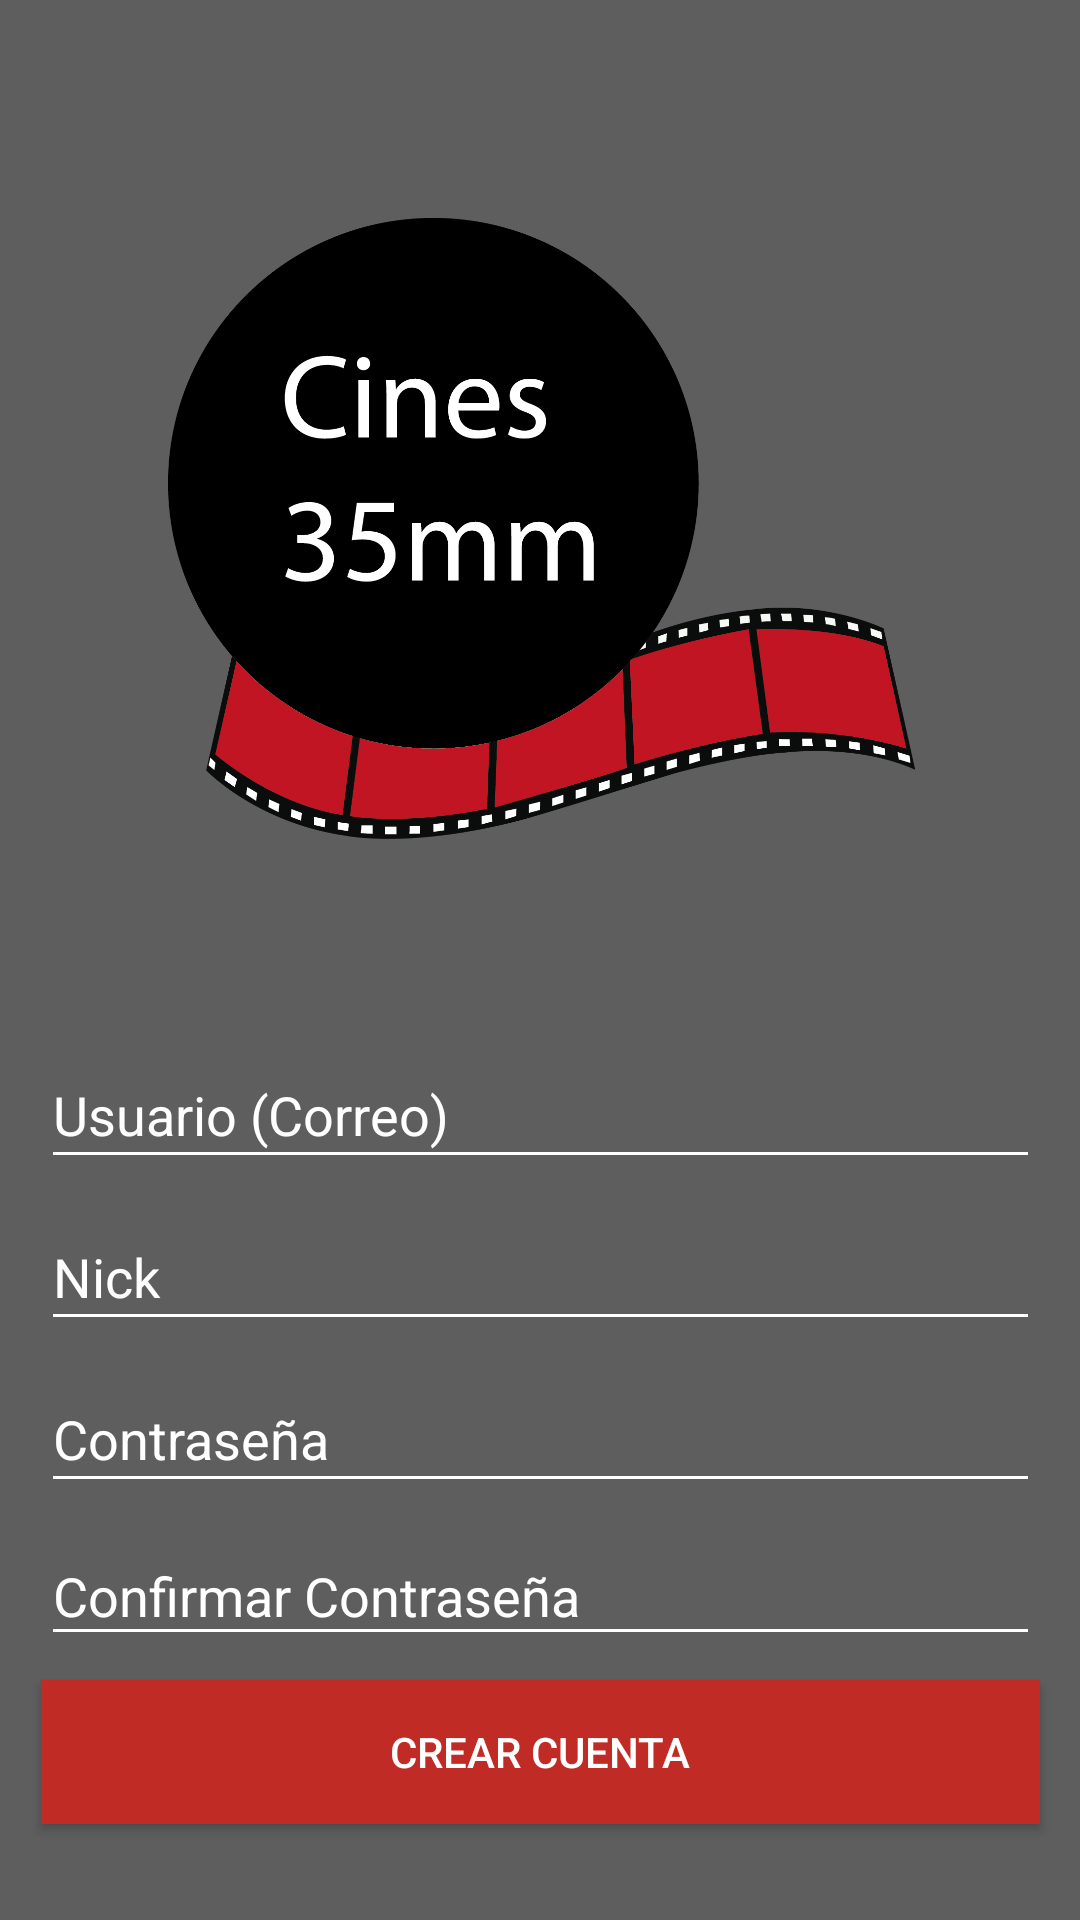

Here is an Android app screen rendered from its layout file. Give the layout XML and the strings, colors and styles it references.
<!-- AndroidManifest.xml: application theme AppTheme -->
<!-- res/layout/activity_crear_cuenta.xml -->
<?xml version="1.0" encoding="utf-8"?>

<android.support.constraint.ConstraintLayout xmlns:android="http://schemas.android.com/apk/res/android"
    xmlns:app="http://schemas.android.com/apk/res-auto"
    xmlns:tools="http://schemas.android.com/tools"
    android:layout_width="match_parent"
    android:layout_height="match_parent"
    android:background="#5E5E5E"
    tools:context=".CrearCuenta">

    <ImageView
        android:id="@+id/imageView3"
        android:layout_width="251dp"
        android:layout_height="207dp"
        android:layout_marginBottom="8dp"
        android:layout_marginEnd="8dp"
        android:layout_marginStart="8dp"
        android:layout_marginTop="8dp"
        app:layout_constraintBottom_toTopOf="@+id/txtCorreo"
        app:layout_constraintEnd_toEndOf="parent"
        app:layout_constraintHorizontal_bias="0.504"
        app:layout_constraintStart_toStartOf="parent"
        app:layout_constraintTop_toTopOf="parent"
        app:layout_constraintVertical_bias="0.521"
        app:srcCompat="@mipmap/cines_35mm_logo" />

    <EditText
        android:id="@+id/txtCorreo"
        android:layout_width="333dp"
        android:layout_height="46dp"
        android:layout_marginBottom="8dp"
        android:layout_marginEnd="8dp"
        android:layout_marginStart="8dp"
        android:backgroundTint="#FFFFFF"
        android:ems="10"
        android:hint="Usuario (Correo)"
        android:inputType="textEmailAddress"
        android:shadowColor="#FFFFFF"
        android:textColor="#FFFFFF"
        android:textColorHighlight="#FFFFFF"
        android:textColorHint="#FFFFFF"
        app:layout_constraintBottom_toTopOf="@+id/txtNick"
        app:layout_constraintEnd_toEndOf="parent"
        app:layout_constraintHorizontal_bias="0.514"
        app:layout_constraintStart_toStartOf="parent" />

    <EditText
        android:id="@+id/txtNick"
        android:layout_width="333dp"
        android:layout_height="46dp"
        android:layout_marginBottom="8dp"
        android:layout_marginEnd="8dp"
        android:layout_marginStart="8dp"
        android:backgroundTint="#FFFFFF"
        android:ems="10"
        android:hint="Nick"
        android:inputType="text"
        android:shadowColor="#FFFFFF"
        android:textColor="#FFFFFF"
        android:textColorHighlight="#FFFFFF"
        android:textColorHint="#FFFFFF"
        app:layout_constraintBottom_toTopOf="@+id/txtContrasenna"
        app:layout_constraintEnd_toEndOf="parent"
        app:layout_constraintStart_toStartOf="parent" />

    <EditText
        android:id="@+id/txtContrasenna"
        android:layout_width="333dp"
        android:layout_height="46dp"
        android:layout_marginBottom="8dp"
        android:layout_marginEnd="8dp"
        android:layout_marginStart="8dp"
        android:backgroundTint="#FFFFFF"
        android:ems="10"
        android:hint="Contraseña"
        android:inputType="textPassword"
        android:shadowColor="#FFFFFF"
        android:textColor="#FFFFFF"
        android:textColorHighlight="#FFFFFF"
        android:textColorHint="#FFFFFF"
        app:layout_constraintBottom_toTopOf="@+id/txtConfirmarContrasenna"
        app:layout_constraintEnd_toEndOf="parent"
        app:layout_constraintStart_toStartOf="parent" />

    <EditText
        android:id="@+id/txtConfirmarContrasenna"
        android:layout_width="333dp"
        android:layout_height="43dp"
        android:layout_marginBottom="8dp"
        android:layout_marginEnd="8dp"
        android:layout_marginStart="8dp"
        android:backgroundTint="#FFFFFF"
        android:ems="10"
        android:hint="Confirmar Contraseña"
        android:inputType="textPassword"
        android:shadowColor="#FFFFFF"
        android:textColor="#FFFFFF"
        android:textColorHighlight="#FFFFFF"
        android:textColorHint="#FFFFFF"
        app:layout_constraintBottom_toTopOf="@+id/btnCrearCuenta"
        app:layout_constraintEnd_toEndOf="parent"
        app:layout_constraintStart_toStartOf="parent" />

    <Button
        android:id="@+id/btnCrearCuenta"
        android:layout_width="333dp"
        android:layout_height="wrap_content"
        android:layout_marginBottom="32dp"
        android:layout_marginEnd="8dp"
        android:layout_marginStart="8dp"
        android:background="#C12B25"
        android:onClick="validacionCrearCuenta"
        android:text="Crear cuenta"
        android:textColor="#FFFFFF"
        app:layout_constraintBottom_toBottomOf="parent"
        app:layout_constraintEnd_toEndOf="parent"
        app:layout_constraintHorizontal_bias="0.514"
        app:layout_constraintStart_toStartOf="parent" />
</android.support.constraint.ConstraintLayout>
<!-- resources referenced by this layout -->
<resources>
  <!-- mipmap cines_35mm_logo: png bitmap (mipmap-mdpi, 75627 bytes) -->
  <style name="AppTheme" parent="Theme.AppCompat.Light.DarkActionBar">
          
          <item name="colorPrimary">@color/colorPrimary</item>
          <item name="colorPrimaryDark">@color/colorPrimaryDark</item>
          <item name="colorAccent">@color/colorAccent</item>
          <item name="android:textColorPrimary">@color/white</item>
  
          
          <item name="android:textColor">@color/colorAccent</item>
  
          
          <item name="android:itemBackground">#5E5E5E</item>
      </style>
  <color name="colorPrimary">#c12b25</color>
  <color name="colorPrimaryDark">#992621</color>
  <color name="colorAccent">#ffffff</color>
  <!-- not gathered from this repository: default colours our renderer supplied (Android Studio template values) -->
  <color name="white">#FFFFFFFF</color>
</resources>
